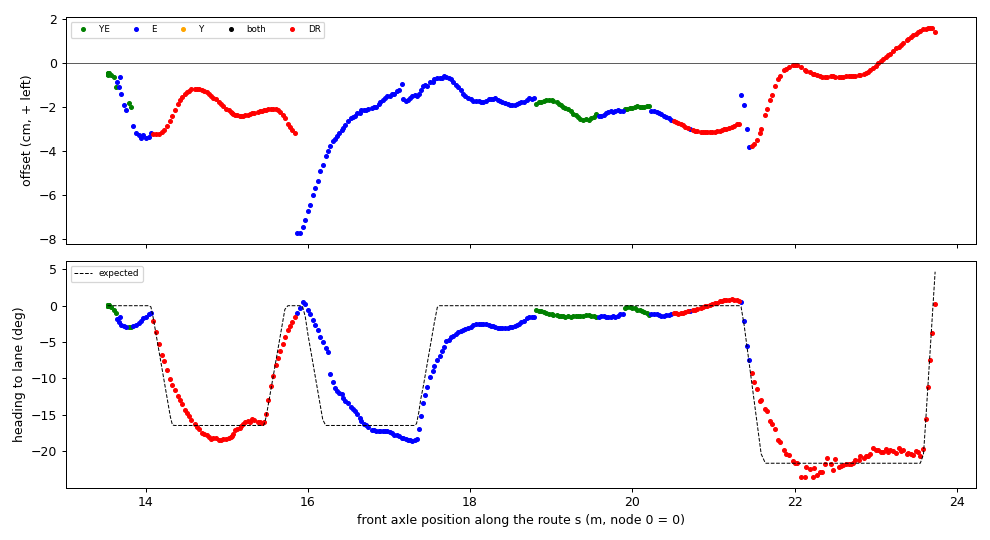

Data behind this chart, as committed beside it:
t, s, d_cm, h_deg, h_exp_deg, src, dr_m
1795131811, 13.53, -0.52, 0.04, 0.00, YE, 0.000
1795131811, 13.53, -0.52, 0.03, 0.00, YE, 0.000
1795131811, 13.53, -0.51, 0.03, 0.00, YE, 0.000
1795131811, 13.53, -0.49, 0.02, 0.00, YE, 0.000
1795131811, 13.53, -0.47, 0.03, 0.00, YE, 0.000
1795131811, 13.53, -0.50, 0.04, 0.00, YE, 0.000
1795131811, 13.53, -0.49, 0.02, 0.00, YE, 0.000
1795131811, 13.53, -0.49, 0.01, 0.00, YE, 0.000
1795131811, 13.53, -0.48, 0.04, 0.00, YE, 0.000
1795131812, 13.53, -0.49, 0.05, 0.00, YE, 0.000
1795131812, 13.53, -0.52, 0.02, 0.00, YE, 0.000
1795131812, 13.53, -0.50, 0.01, 0.00, YE, 0.000
1795131812, 13.53, -0.49, -0.08, 0.00, YE, 0.000
1795131812, 13.54, -0.54, -0.00, 0.00, YE, 0.000
1795131812, 13.55, -0.47, 0.04, 0.00, YE, 0.000
1795131812, 13.58, -0.55, -0.13, 0.00, YE, 0.000
1795131812, 13.61, -0.67, -0.60, 0.00, YE, 0.000
1795131812, 13.64, -1.10, -0.96, 0.00, YE, 0.000
1795131812, 13.68, -0.66, -1.56, 0.00, E, 0.000
1795131812, 13.64, -0.90, -1.82, 0.00, E, 0.000
1795131812, 13.67, -1.11, -2.27, 0.00, E, 0.000
1795131813, 13.7, -1.42, -2.63, 0.00, E, 0.000
1795131813, 13.73, -1.94, -2.78, 0.00, E, 0.000
1795131813, 13.76, -2.12, -2.89, 0.00, E, 0.000
1795131813, 13.79, -1.83, -2.88, 0.00, YE, 0.000
1795131813, 13.82, -2.01, -2.86, 0.00, YE, 0.000
1795131813, 13.85, -2.88, -2.79, 0.00, E, 0.000
1795131813, 13.88, -3.20, -2.69, 0.00, E, 0.000
1795131813, 13.91, -3.25, -2.45, 0.00, E, 0.000
1795131813, 13.94, -3.43, -2.14, 0.00, E, 0.000
1795131813, 13.97, -3.29, -1.76, 0.00, E, 0.000
1795131813, 14, -3.43, -1.52, 0.00, E, 0.000
1795131813, 14.04, -3.38, -1.12, 0.00, E, 0.000
1795131813, 14.06, -3.20, -1.00, -0.16, E, 0.000
1795131814, 14.09, -3.24, -2.14, -1.62, none, 0.028
1795131814, 14.13, -3.25, -3.61, -4.05, none, 0.065
1795131814, 14.16, -3.21, -5.23, -6.14, none, 0.098
1795131814, 14.21, -3.14, -6.77, -8.89, none, 0.141
1795131814, 14.22, -3.07, -7.56, -10.14, none, 0.160
1795131814, 14.26, -2.89, -8.90, -12.46, none, 0.196
1795131814, 14.3, -2.66, -10.06, -15.27, none, 0.240
1795131814, 14.33, -2.42, -10.83, -16.40, none, 0.266
1795131814, 14.36, -2.15, -11.59, -16.46, none, 0.294
1795131814, 14.4, -1.88, -12.43, -16.46, none, 0.333
1795131814, 14.42, -1.71, -13.00, -16.46, none, 0.359
1795131814, 14.45, -1.55, -13.53, -16.46, none, 0.388
1795131814, 14.48, -1.41, -14.30, -16.46, none, 0.419
1795131814, 14.51, -1.33, -14.79, -16.46, none, 0.443
1795131815, 14.54, -1.26, -15.22, -16.46, none, 0.471
1795131815, 14.56, -1.21, -15.68, -16.46, none, 0.499
1795131815, 14.6, -1.18, -16.31, -16.46, none, 0.539
1795131815, 14.63, -1.18, -16.67, -16.46, none, 0.565
1795131815, 14.65, -1.19, -16.92, -16.46, none, 0.590
1795131815, 14.7, -1.23, -17.44, -16.46, none, 0.632
1795131815, 14.72, -1.29, -17.67, -16.46, none, 0.659
1795131815, 14.75, -1.35, -17.81, -16.46, none, 0.687
1795131815, 14.78, -1.41, -18.03, -16.46, none, 0.711
1795131815, 14.8, -1.49, -18.26, -16.46, none, 0.740
1795131815, 14.83, -1.58, -18.21, -16.46, none, 0.767
1795131815, 14.87, -1.66, -18.22, -16.46, none, 0.801
... 296 more rows
